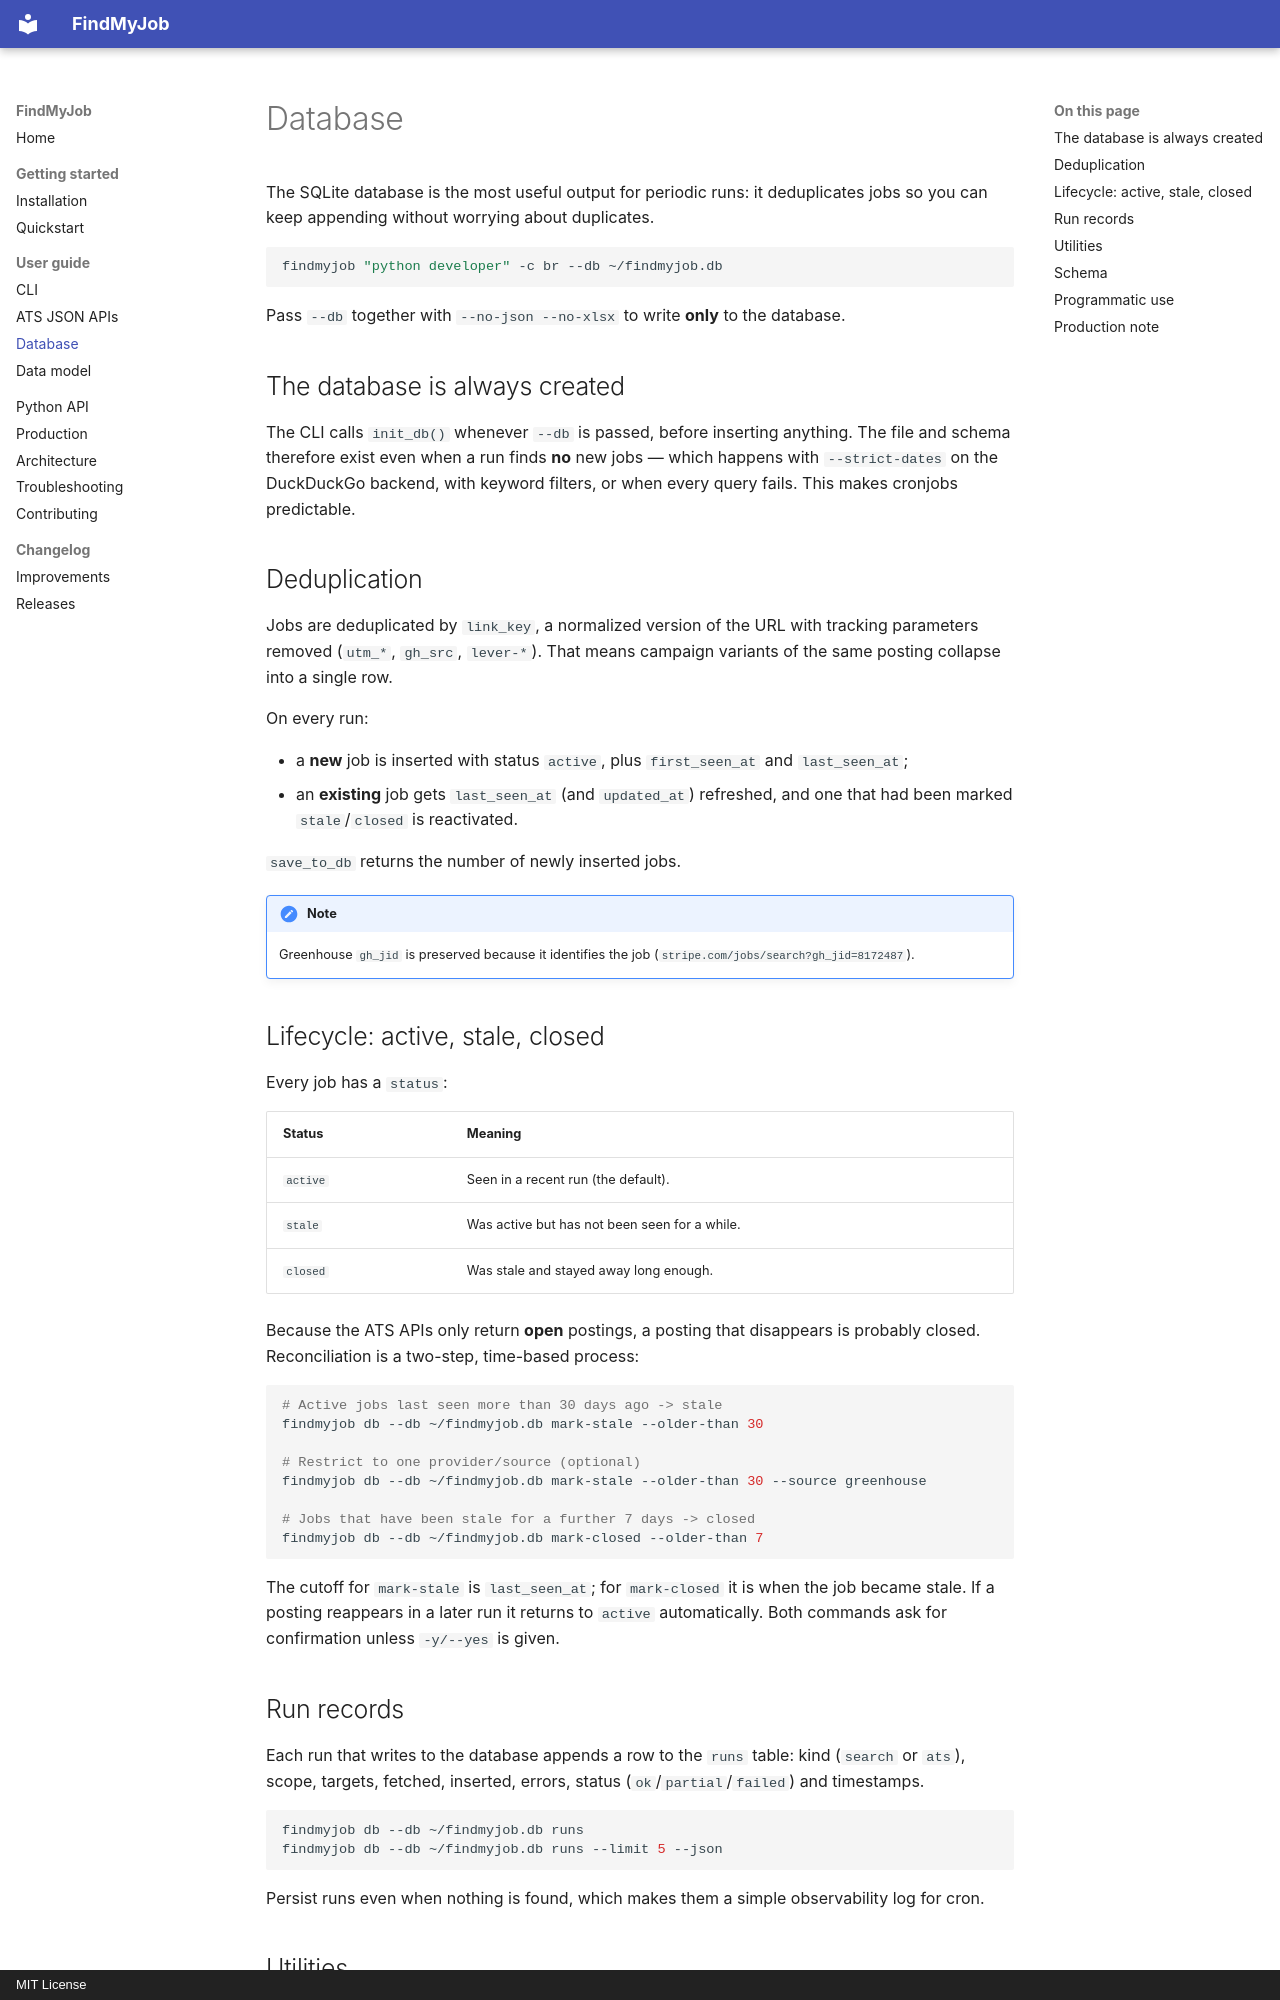

repository: BrunoMoreno/findmyjob · page: database/index.html · generator: mkdocs · copyright: MIT License

# Database

The SQLite database is the most useful output for periodic runs: it deduplicates
jobs so you can keep appending without worrying about duplicates.

```bash
findmyjob "python developer" -c br --db ~/findmyjob.db
```

Pass `--db` together with `--no-json --no-xlsx` to write **only** to the
database.

## The database is always created

The CLI calls `init_db()` whenever `--db` is passed, before inserting anything.
The file and schema therefore exist even when a run finds **no** new jobs —
which happens with `--strict-dates` on the DuckDuckGo backend, with keyword
filters, or when every query fails. This makes cronjobs predictable.

## Deduplication

Jobs are deduplicated by `link_key`, a normalized version of the URL with
tracking parameters removed (`utm_*`, `gh_src`, `lever-*`). That means campaign
variants of the same posting collapse into a single row.

On every run:

- a **new** job is inserted with status `active`, plus `first_seen_at` and
  `last_seen_at`;
- an **existing** job gets `last_seen_at` (and `updated_at`) refreshed, and one
  that had been marked `stale`/`closed` is reactivated.

`save_to_db` returns the number of newly inserted jobs.

!!! note
    Greenhouse `gh_jid` is preserved because it identifies the job
    (`stripe.com/jobs/search?gh_jid=8172487`).

## Lifecycle: active, stale, closed

Every job has a `status`:

| Status | Meaning |
|--------|---------|
| `active` | Seen in a recent run (the default). |
| `stale` | Was active but has not been seen for a while. |
| `closed` | Was stale and stayed away long enough. |

Because the ATS APIs only return **open** postings, a posting that disappears
is probably closed. Reconciliation is a two-step, time-based process:

```bash
# Active jobs last seen more than 30 days ago -> stale
findmyjob db --db ~/findmyjob.db mark-stale --older-than 30

# Restrict to one provider/source (optional)
findmyjob db --db ~/findmyjob.db mark-stale --older-than 30 --source greenhouse

# Jobs that have been stale for a further 7 days -> closed
findmyjob db --db ~/findmyjob.db mark-closed --older-than 7
```

The cutoff for `mark-stale` is `last_seen_at`; for `mark-closed` it is when the
job became stale. If a posting reappears in a later run it returns to `active`
automatically. Both commands ask for confirmation unless `-y/--yes` is given.

## Run records

Each run that writes to the database appends a row to the `runs` table: kind
(`search` or `ats`), scope, targets, fetched, inserted, errors, status
(`ok`/`partial`/`failed`) and timestamps.

```bash
findmyjob db --db ~/findmyjob.db runs
findmyjob db --db ~/findmyjob.db runs --limit 5 --json
```

Persist runs even when nothing is found, which makes them a simple
observability log for cron.
